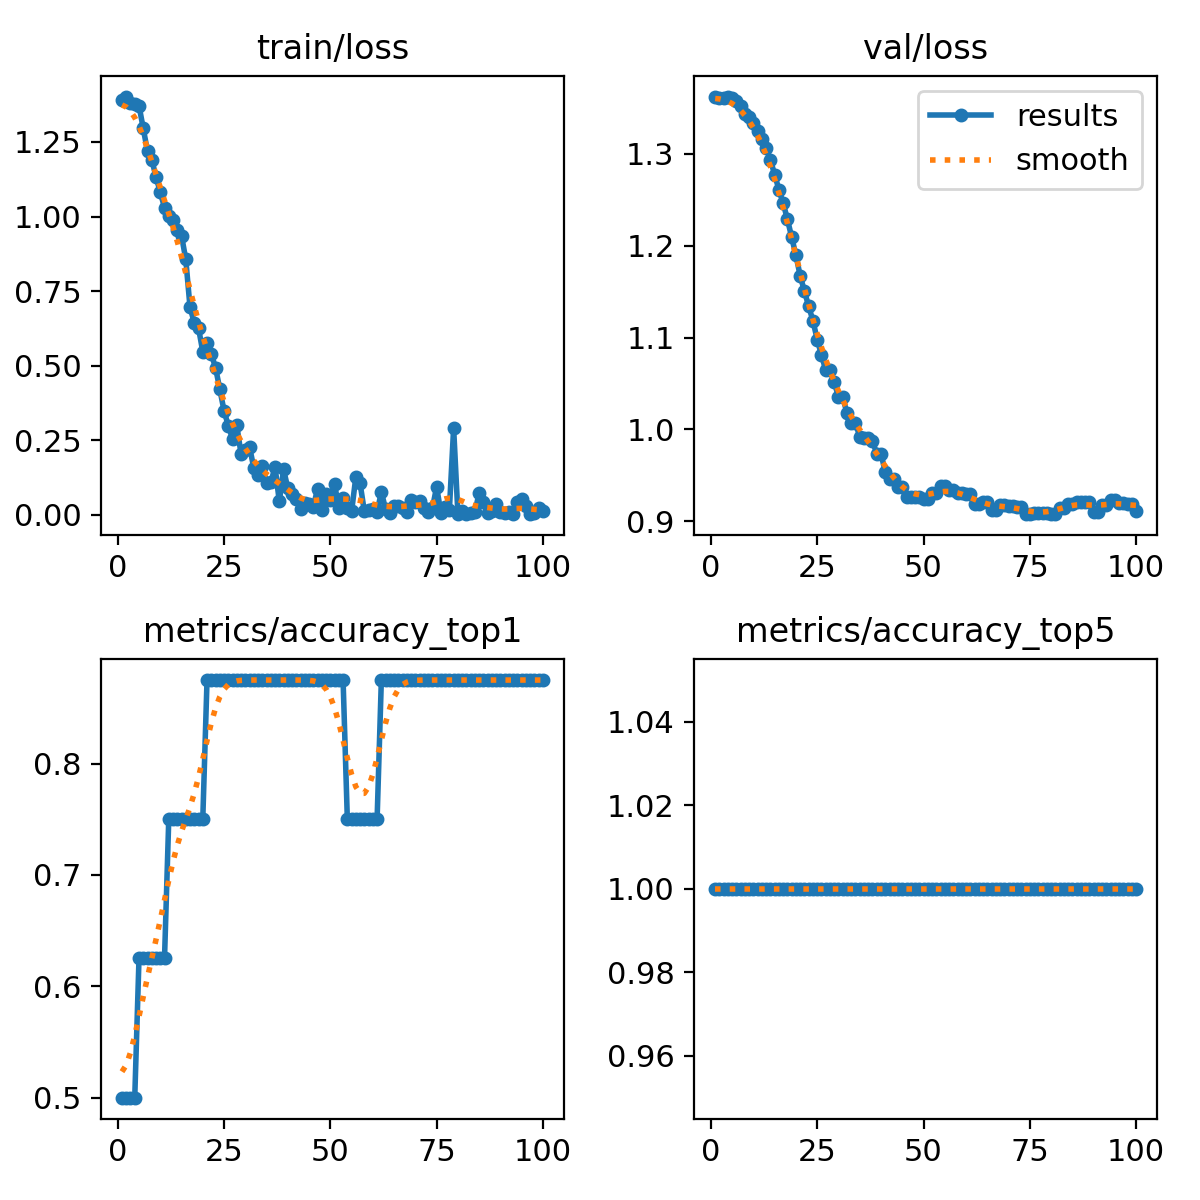

Source data for this figure (header and first rows):
epoch, train/loss, metrics/accuracy_top1, metrics/accuracy_top5, val/loss, lr/pg0, lr/pg1, lr/pg2
1, 1.392, 0.5, 1, 1.362, 7.14e-06, 7.14e-06, 7.14e-06
2, 1.402, 0.5, 1, 1.36, 2.1208e-05, 2.1208e-05, 2.1208e-05
3, 1.381, 0.5, 1, 1.36, 3.4993e-05, 3.4993e-05, 3.4993e-05
4, 1.376, 0.5, 1, 1.361, 4.8496e-05, 4.8496e-05, 4.8496e-05
5, 1.372, 0.625, 1, 1.36, 6.1715e-05, 6.1715e-05, 6.1715e-05
6, 1.295, 0.625, 1, 1.357, 7.4652e-05, 7.4652e-05, 7.4652e-05
7, 1.219, 0.625, 1, 1.352, 8.7306e-05, 8.7306e-05, 8.7306e-05
8, 1.191, 0.625, 1, 1.344, 9.9678e-05, 9.9678e-05, 9.9678e-05
9, 1.133, 0.625, 1, 1.34, 0.0001118, 0.0001118, 0.0001118
10, 1.082, 0.625, 1, 1.334, 0.0001236, 0.0001236, 0.0001236
11, 1.03, 0.625, 1, 1.325, 0.0001351, 0.0001351, 0.0001351
12, 1.002, 0.75, 1, 1.316, 0.0001463, 0.0001463, 0.0001463
13, 0.9885, 0.75, 1, 1.307, 0.0001573, 0.0001573, 0.0001573
14, 0.9535, 0.75, 1, 1.293, 0.000168, 0.000168, 0.000168
15, 0.9363, 0.75, 1, 1.277, 0.0001784, 0.0001784, 0.0001784
16, 0.8565, 0.75, 1, 1.261, 0.0001885, 0.0001885, 0.0001885
17, 0.696, 0.75, 1, 1.246, 0.0001983, 0.0001983, 0.0001983
18, 0.6439, 0.75, 1, 1.228, 0.0002078, 0.0002078, 0.0002078
19, 0.6262, 0.75, 1, 1.209, 0.0002171, 0.0002171, 0.0002171
20, 0.5468, 0.75, 1, 1.189, 0.0002261, 0.0002261, 0.0002261
21, 0.5746, 0.875, 1, 1.167, 0.0002348, 0.0002348, 0.0002348
22, 0.5393, 0.875, 1, 1.15, 0.0002432, 0.0002432, 0.0002432
23, 0.4936, 0.875, 1, 1.134, 0.0002513, 0.0002513, 0.0002513
24, 0.4212, 0.875, 1, 1.118, 0.0002592, 0.0002592, 0.0002592
25, 0.349, 0.875, 1, 1.098, 0.0002667, 0.0002667, 0.0002667
26, 0.2986, 0.875, 1, 1.081, 0.000274, 0.000274, 0.000274
27, 0.2546, 0.875, 1, 1.064, 0.000281, 0.000281, 0.000281
28, 0.3003, 0.875, 1, 1.064, 0.0002877, 0.0002877, 0.0002877
29, 0.2039, 0.875, 1, 1.052, 0.0002942, 0.0002942, 0.0002942
30, 0.2156, 0.875, 1, 1.035, 0.0003003, 0.0003003, 0.0003003
31, 0.2276, 0.875, 1, 1.035, 0.0003062, 0.0003062, 0.0003062
32, 0.1574, 0.875, 1, 1.018, 0.0003118, 0.0003118, 0.0003118
33, 0.1335, 0.875, 1, 1.007, 0.0003171, 0.0003171, 0.0003171
34, 0.164, 0.875, 1, 1.007, 0.0003221, 0.0003221, 0.0003221
35, 0.1071, 0.875, 1, 0.9922, 0.0003268, 0.0003268, 0.0003268
36, 0.1084, 0.875, 1, 0.9902, 0.0003313, 0.0003313, 0.0003313
37, 0.1607, 0.875, 1, 0.9902, 0.0003355, 0.0003355, 0.0003355
38, 0.04471, 0.875, 1, 0.9873, 0.0003393, 0.0003393, 0.0003393
39, 0.1523, 0.875, 1, 0.9736, 0.000343, 0.000343, 0.000343
40, 0.08876, 0.875, 1, 0.9736, 0.0003463, 0.0003463, 0.0003463
41, 0.06898, 0.875, 1, 0.9536, 0.0003493, 0.0003493, 0.0003493
42, 0.05293, 0.875, 1, 0.9463, 0.0003521, 0.0003521, 0.0003521
43, 0.02011, 0.875, 1, 0.9463, 0.0003546, 0.0003546, 0.0003546
44, 0.03892, 0.875, 1, 0.937, 0.0003567, 0.0003567, 0.0003567
45, 0.03554, 0.875, 1, 0.937, 0.0003587, 0.0003587, 0.0003587
46, 0.0266, 0.875, 1, 0.9268, 0.0003603, 0.0003603, 0.0003603
47, 0.08726, 0.875, 1, 0.9268, 0.0003616, 0.0003616, 0.0003616
48, 0.01759, 0.875, 1, 0.9263, 0.0003627, 0.0003627, 0.0003627
49, 0.07073, 0.875, 1, 0.9263, 0.0003635, 0.0003635, 0.0003635
50, 0.04839, 0.875, 1, 0.9243, 0.000364, 0.000364, 0.000364
51, 0.1032, 0.875, 1, 0.9243, 0.0003606, 0.0003606, 0.0003606
52, 0.02175, 0.875, 1, 0.9307, 0.0003535, 0.0003535, 0.0003535
53, 0.05515, 0.875, 1, 0.9307, 0.0003464, 0.0003464, 0.0003464
54, 0.02431, 0.75, 1, 0.938, 0.0003394, 0.0003394, 0.0003394
55, 0.0111, 0.75, 1, 0.938, 0.0003323, 0.0003323, 0.0003323
56, 0.1269, 0.75, 1, 0.9341, 0.0003252, 0.0003252, 0.0003252
57, 0.1051, 0.75, 1, 0.9341, 0.0003182, 0.0003182, 0.0003182
58, 0.01166, 0.75, 1, 0.9307, 0.0003111, 0.0003111, 0.0003111
59, 0.01491, 0.75, 1, 0.9307, 0.000304, 0.000304, 0.000304
60, 0.01954, 0.75, 1, 0.9302, 0.0002969, 0.0002969, 0.0002969
... 40 more rows
